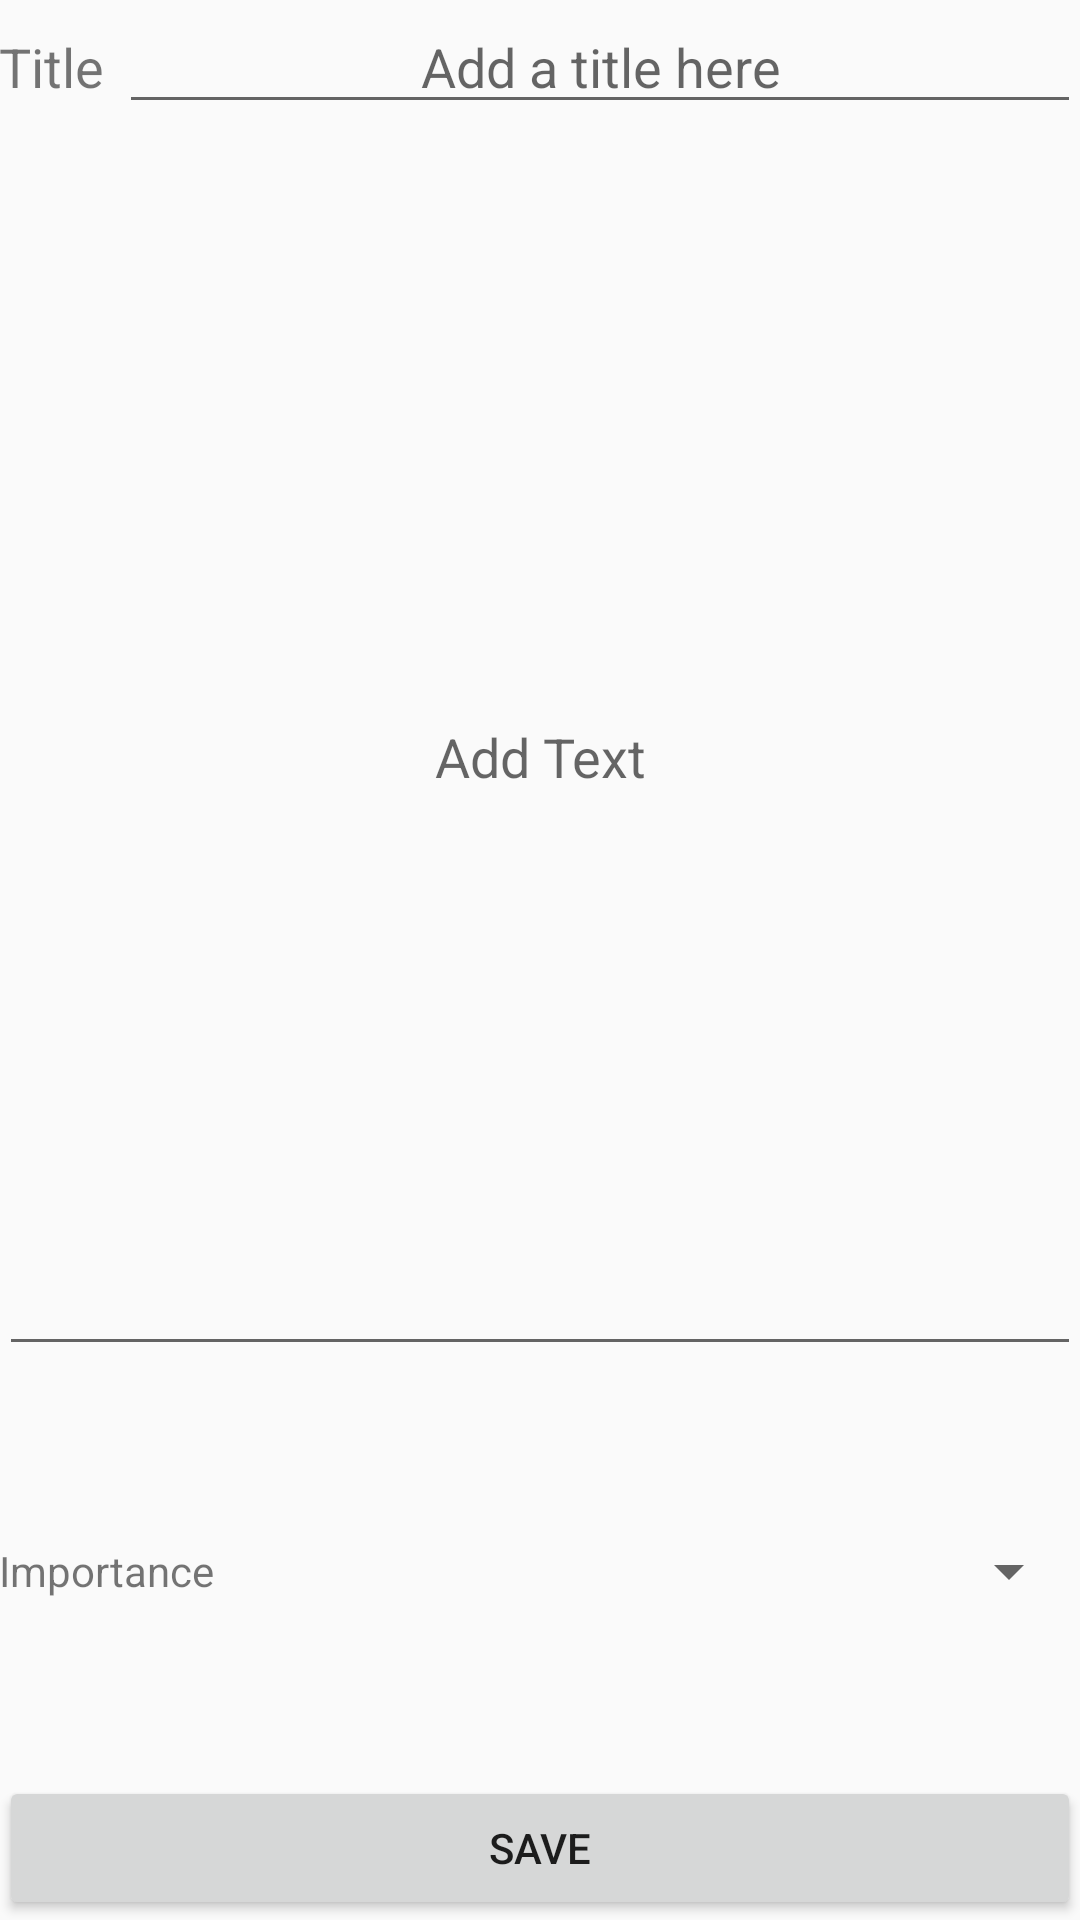

Android layout source for this screen:
<!-- AndroidManifest.xml: application theme AppTheme -->
<!-- res/layout/activity_add_note.xml -->
<LinearLayout xmlns:android="http://schemas.android.com/apk/res/android"
    xmlns:tools="http://schemas.android.com/tools" android:layout_width="match_parent"
    android:layout_height="match_parent" android:paddingLeft="@dimen/activity_horizontal_margin"
    android:paddingRight="@dimen/activity_horizontal_margin"
    android:paddingTop="@dimen/activity_vertical_margin"
    android:paddingBottom="@dimen/activity_vertical_margin"
    android:orientation="vertical"
    tools:context="com.gp19.esgi.simplenotes.AddNoteActivity">

    <LinearLayout
        android:layout_width="match_parent"
        android:layout_height="wrap_content">

        <TextView
            android:textSize="18sp"
            android:text="@string/note_title"
            android:layout_width="wrap_content"
            android:layout_height="wrap_content"
            android:layout_marginEnd="5dp"
            android:layout_marginRight="5dp"/>

        <EditText
            android:id="@+id/note_edit"
            android:layout_width="0dp"
            android:layout_height="wrap_content"
            android:layout_weight="1"
            android:hint="@string/note_title_hint"
            android:gravity="center"
            android:maxLength="22"/>

    </LinearLayout>

    <EditText
        android:id="@+id/note_content"
        android:layout_marginTop="5dp"
        android:layout_width="match_parent"
        android:layout_height="0dp"
        android:layout_weight="3"
        android:gravity="center"
        android:hint="@string/note_content_hint"/>

    <LinearLayout
        android:orientation="horizontal"
        android:layout_width="match_parent"
        android:layout_height="0dp"
        android:layout_weight="1">

        <TextView
            android:layout_width="match_parent"
            android:layout_height="wrap_content"
            android:text="@string/importance_text"
            android:id="@+id/importanceText"
            android:layout_weight="2"
            android:layout_gravity="center_vertical" />

        <Spinner
            android:layout_width="match_parent"
            android:layout_height="match_parent"
            android:id="@+id/spinner_importance"
            android:layout_gravity="center_horizontal"
            android:prompt="@string/importance_prompt"
            android:layout_weight="1" />
    </LinearLayout>

    <Button
        android:layout_width="match_parent"
        android:layout_height="wrap_content"
        android:text="@string/button_save"
        android:onClick="saveNote"/>
</LinearLayout>
<!-- resources referenced by this layout -->
<resources>
  <string name="button_save">Save</string>
  <string name="importance_prompt">Select importance</string>
  <string name="importance_text">Importance</string>
  <string name="note_content_hint">Add Text</string>
  <string name="note_title">Title</string>
  <string name="note_title_hint">Add a title here</string>
  <style name="AppTheme" parent="Theme.AppCompat.Light.DarkActionBar">
          
      </style>
</resources>
